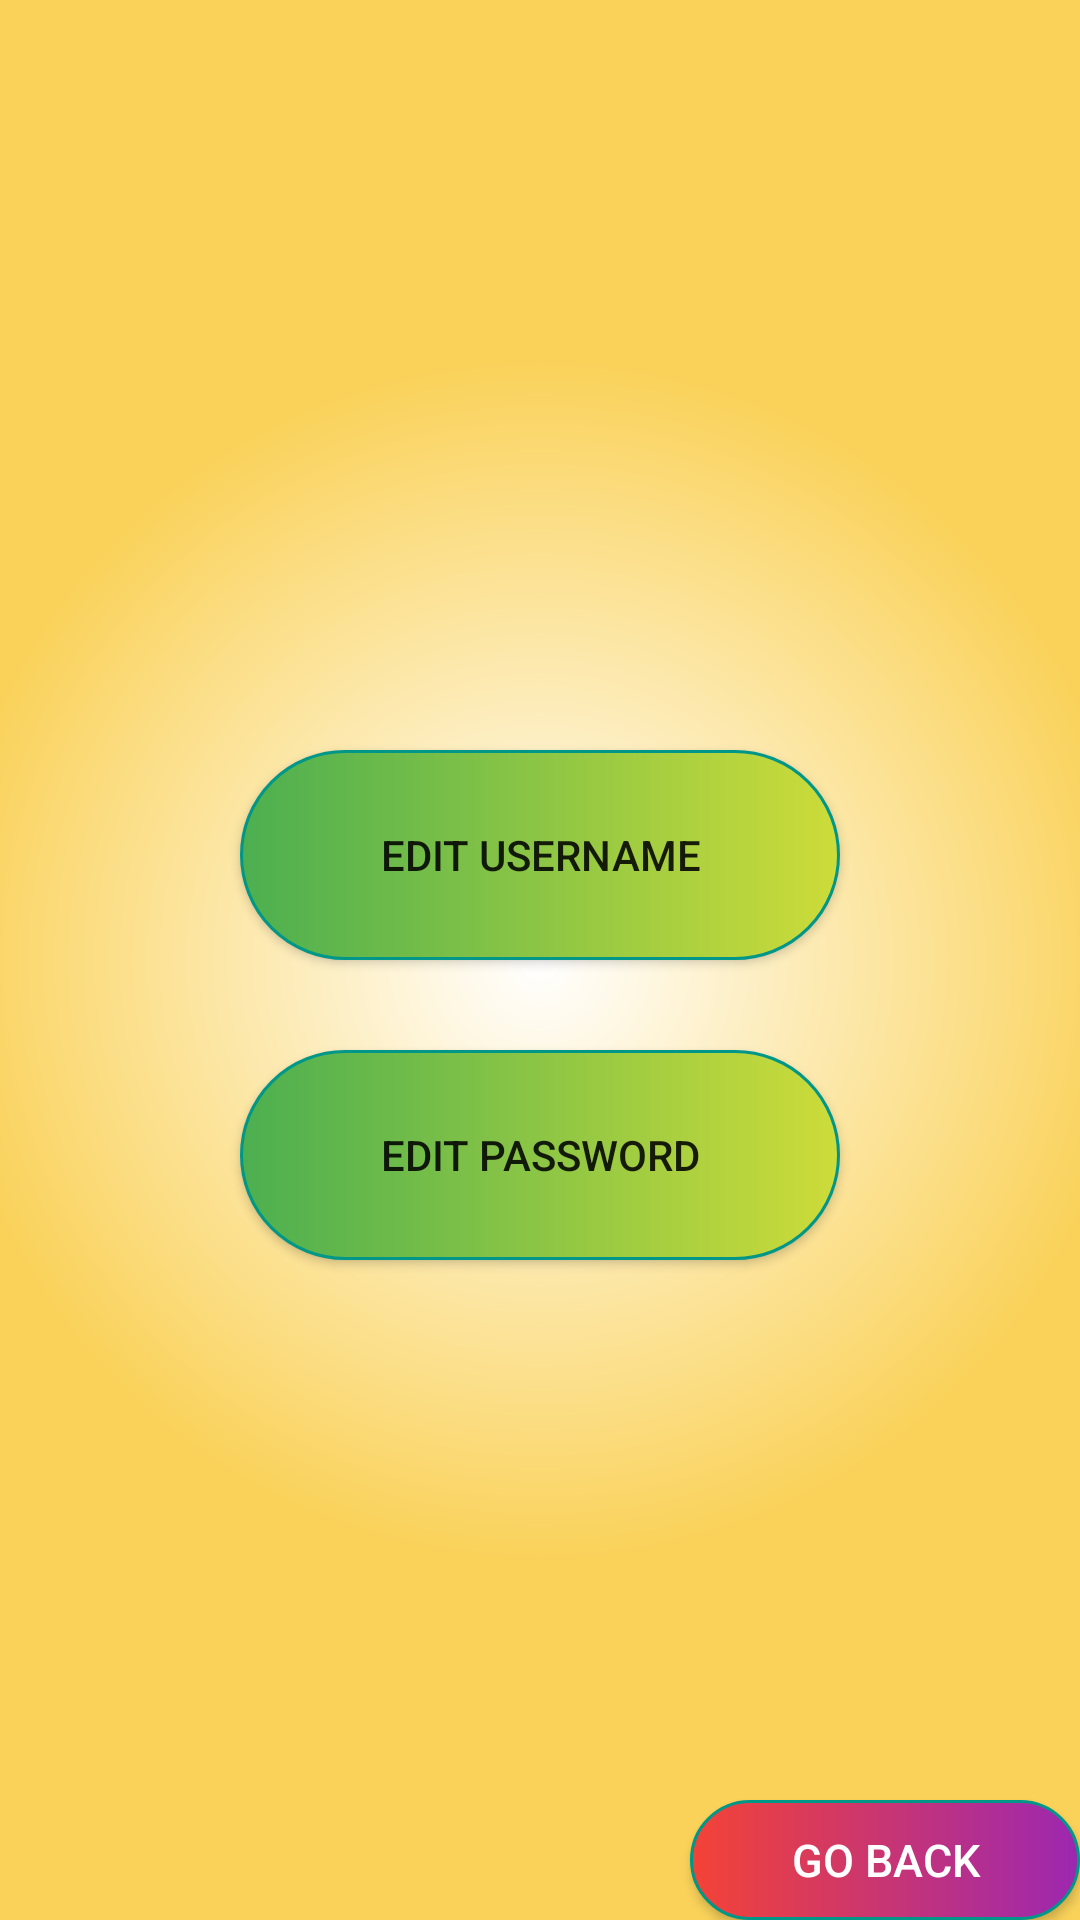

The Android layout XML behind this screen, and the referenced resources:
<!-- AndroidManifest.xml: application theme Theme.MyCoursesApp -->
<!-- res/layout/activity_profile.xml -->
<?xml version="1.0" encoding="utf-8"?>
<androidx.constraintlayout.widget.ConstraintLayout xmlns:android="http://schemas.android.com/apk/res/android"
    android:layout_width="match_parent"
    android:layout_height="match_parent"
    android:background="@drawable/background_image">

    <RelativeLayout
        android:layout_width="match_parent"
        android:layout_height="match_parent">

        <TextView
            android:id="@+id/profileUsernameTextView"
            android:layout_width="wrap_content"
            android:layout_height="wrap_content"
            android:layout_marginTop="30dp"
            android:layout_centerHorizontal="true"
            android:textSize="30sp" />

        <Button
            android:id="@+id/toSignUpField"
            android:layout_width="200dp"
            android:layout_height="70dp"
            android:layout_marginTop="250dp"
            android:text="@string/edit_username"
            android:layout_centerHorizontal="true"
            android:background="@drawable/gradient_button_primary"
            android:onClick="onToEditNameButtonClick"/>

        <Button
            android:id="@+id/toLogInField"
            android:layout_width="200dp"
            android:layout_height="70dp"
            android:layout_marginTop="350dp"
            android:background="@drawable/gradient_button_primary"
            android:text="@string/edit_password"
            android:layout_centerHorizontal="true"
            android:onClick="onToEditPasswordButtonClick" />

        <Button
            android:id="@+id/button_back"
            android:layout_width="130dp"
            android:layout_height="80dp"
            android:layout_marginTop="600dp"
            android:background="@drawable/gradient_button_secondary"
            android:textColor="@color/white"
            android:textSize="15sp"
            android:layout_alignParentRight="true"
            android:onClick="onBackButtonClick"
            android:text="Go Back" />

        <TextView
            android:id="@+id/statusField"
            android:layout_width="300dp"
            android:layout_height="70dp"
            android:layout_marginTop="500dp"
            android:textSize="30sp"
            android:layout_centerHorizontal="true"
            android:text="" />

    </RelativeLayout>
</androidx.constraintlayout.widget.ConstraintLayout>
<!-- resources referenced by this layout -->
<resources>
  <color name="white">#FFFFFFFF</color>
  <!-- drawable gradient_button_primary (drawable) -->
  <shape xmlns:android="http://schemas.android.com/apk/res/android"
      android:shape="rectangle">
      <corners android:radius="120dp" />
      <stroke android:width="1dp"
          android:color="#009688"/>
      <gradient
          android:type="linear"
          android:startColor="#4CAF50"
          android:endColor="#CDDC39"/>
  </shape>
  <!-- drawable gradient_button_secondary (drawable) -->
  <shape xmlns:android="http://schemas.android.com/apk/res/android"
      android:shape="rectangle">
      <corners android:radius="120dp" />
      <stroke android:width="1dp"
          android:color="#009688"/>
      <gradient
          android:type="linear"
          android:startColor="#F44336"
          android:endColor="#9C27B0"/>
  </shape>
  <string name="edit_password">Edit Password</string>
  <string name="edit_username">Edit username</string>
  <style name="Theme.MyCoursesApp" parent="Theme.AppCompat.Light">
          <item name="android:windowBackground">@drawable/background_gradient</item>
  
  
  
  
  
  
  
  
  
  
  
      </style>
  <!-- drawable background_gradient (drawable) -->
  <shape xmlns:android="http://schemas.android.com/apk/res/android">
      <gradient
          android:type="radial"
          android:centerX="50%"
          android:centerY="50%"
          android:startColor="#FFFFFF"
          android:endColor="#FAD25A"
          android:gradientRadius="200dp" />
  </shape>
</resources>
